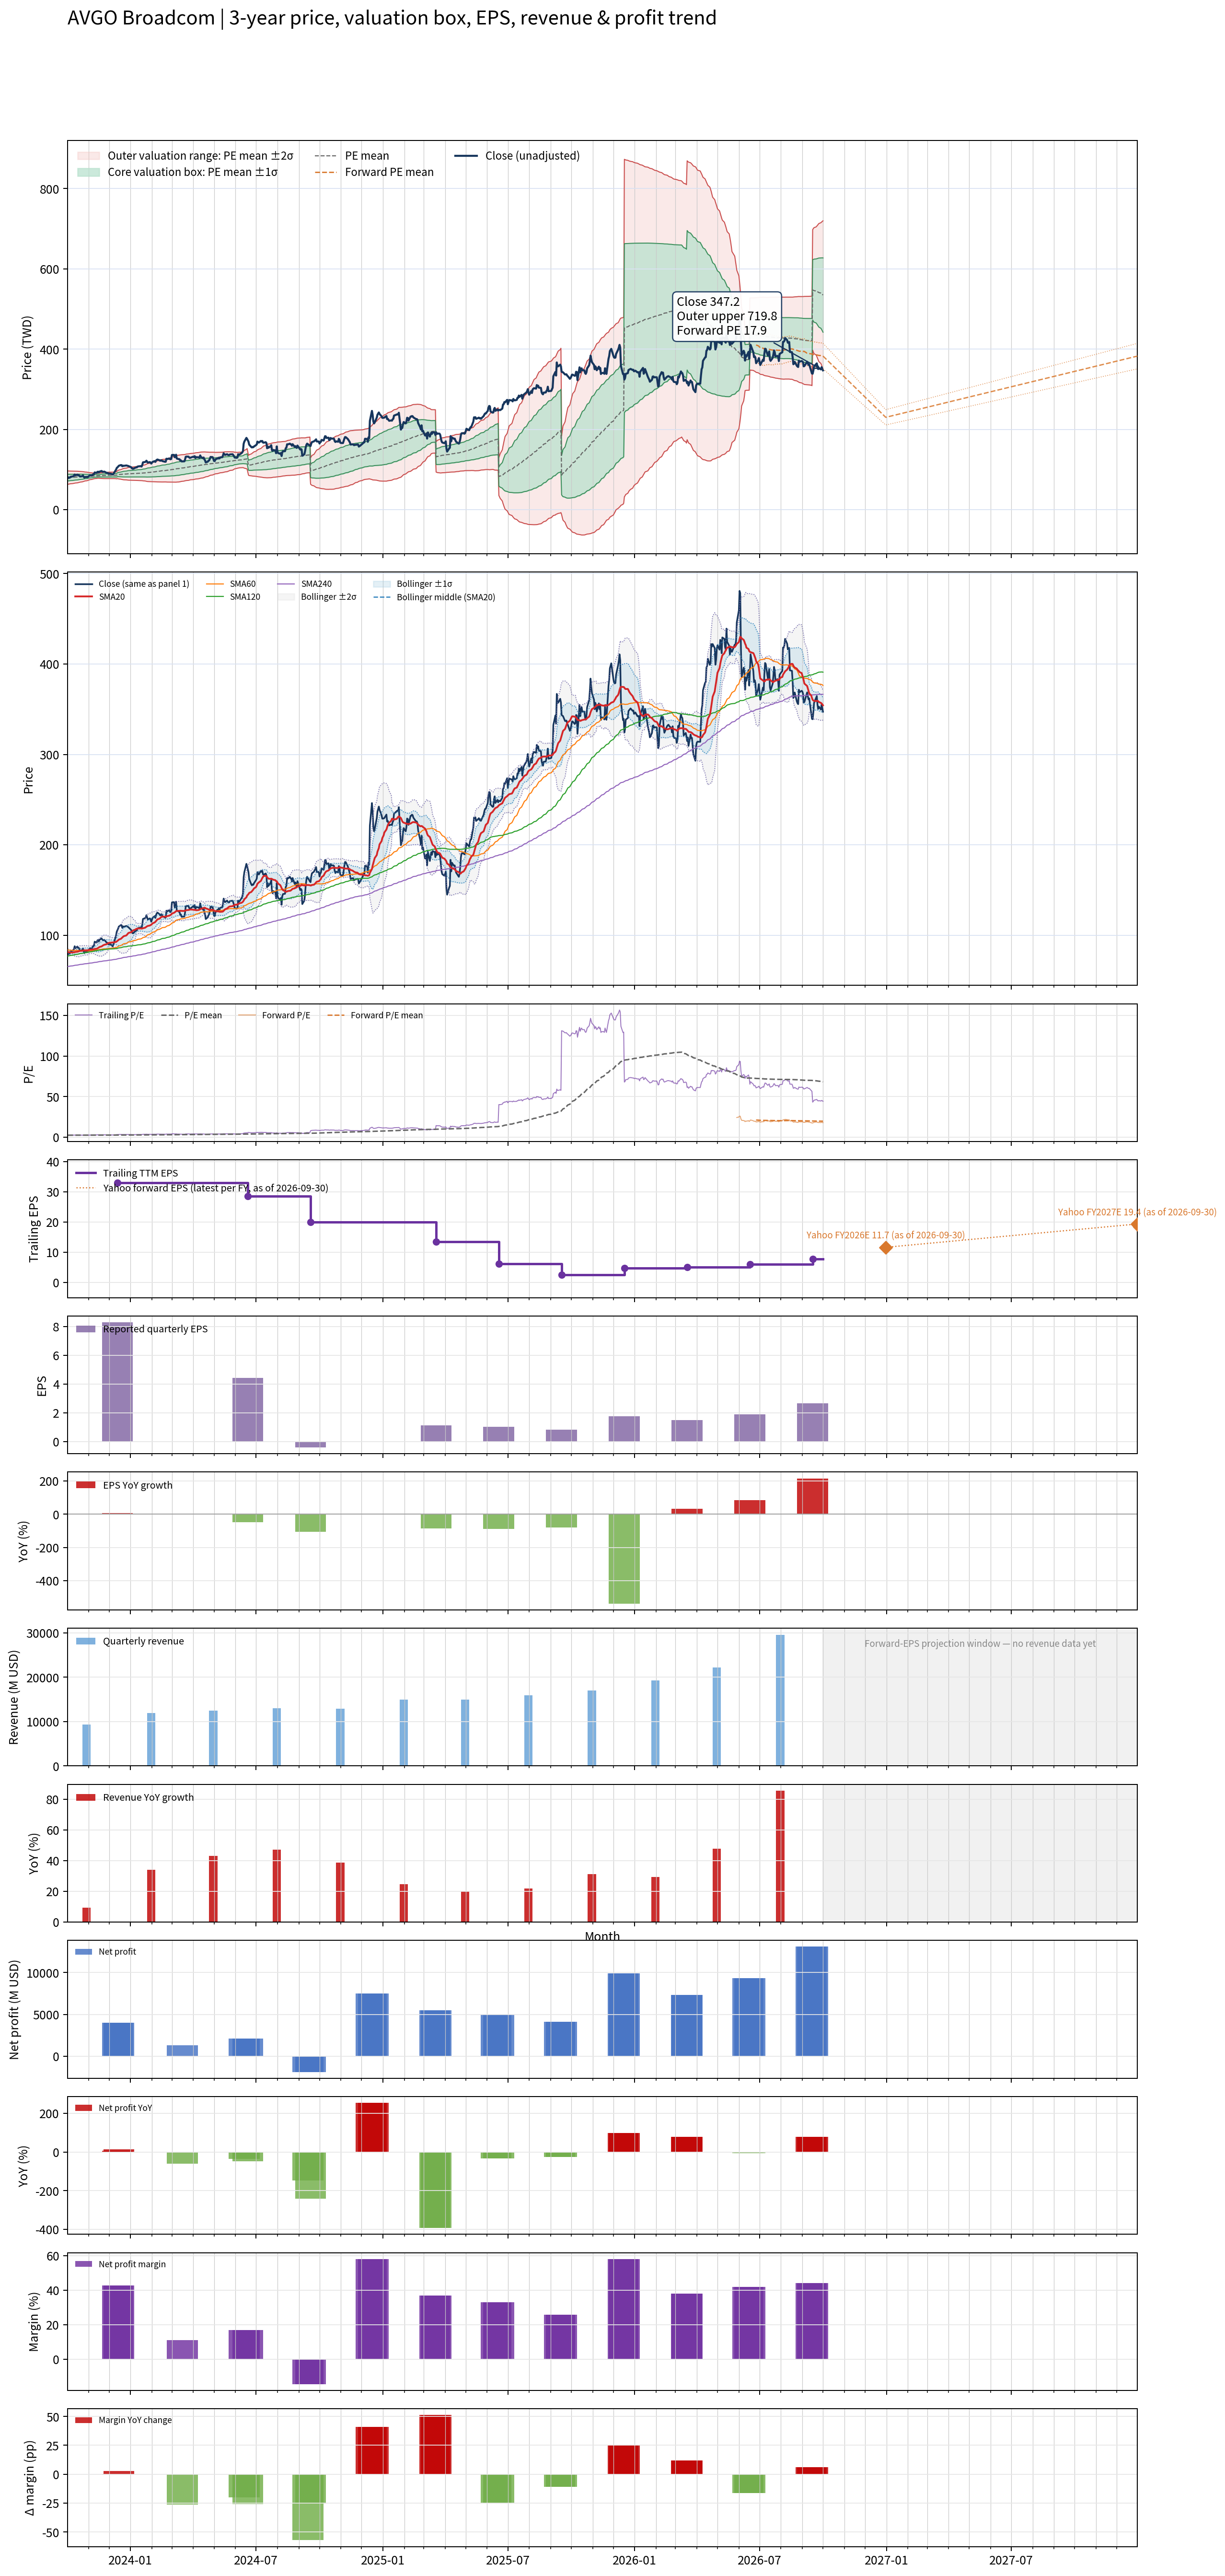

Data behind this chart, as committed beside it:
date, close, available_date, period_end, eps, ttm_eps, pe, pe_mean, pe_std, price_m2, price_m1, price_mean, price_p1, price_p2, forward_pe, forward_pe_mean, forward_pe_std, forward_price_m2, forward_price_m1, forward_price_mean, forward_price_p1, forward_price_p2, as_of_date, forward_eps
2023-10-02, 80.98, 2023-09-13, 2023-07-30, 7.74, 32.55, 2.488, 2.459, 0.2562, 63.37, 71.7, 80.04, 88.38, 96.72, , , , , , , , , , 
2023-10-03, 79.02, 2023-09-13, 2023-07-30, 7.74, 32.55, 2.428, 2.463, 0.2525, 63.72, 71.94, 80.16, 88.38, 96.6, , , , , , , , , , 
2023-10-04, 79.9, 2023-09-13, 2023-07-30, 7.74, 32.55, 2.455, 2.466, 0.2491, 64.06, 72.17, 80.28, 88.39, 96.5, , , , , , , , , , 
2023-10-05, 79.9, 2023-09-13, 2023-07-30, 7.74, 32.55, 2.455, 2.47, 0.2454, 64.43, 72.42, 80.4, 88.39, 96.38, , , , , , , , , , 
2023-10-06, 81.98, 2023-09-13, 2023-07-30, 7.74, 32.55, 2.518, 2.474, 0.2419, 64.79, 72.66, 80.54, 88.41, 96.29, , , , , , , , , , 
2023-10-09, 83.01, 2023-09-13, 2023-07-30, 7.74, 32.55, 2.55, 2.479, 0.2387, 65.14, 72.91, 80.68, 88.45, 96.22, , , , , , , , , , 
2023-10-10, 83.25, 2023-09-13, 2023-07-30, 7.74, 32.55, 2.558, 2.483, 0.2355, 65.49, 73.15, 80.81, 88.48, 96.14, , , , , , , , , , 
2023-10-11, 84.82, 2023-09-13, 2023-07-30, 7.74, 32.55, 2.606, 2.487, 0.2322, 65.85, 73.41, 80.97, 88.53, 96.08, , , , , , , , , , 
2023-10-12, 87.83, 2023-09-13, 2023-07-30, 7.74, 32.55, 2.698, 2.493, 0.2293, 66.22, 73.68, 81.15, 88.61, 96.08, , , , , , , , , , 
2023-10-13, 85.65, 2023-09-13, 2023-07-30, 7.74, 32.55, 2.631, 2.498, 0.226, 66.59, 73.95, 81.3, 88.66, 96.02, , , , , , , , , , 
2023-10-16, 87.53, 2023-09-13, 2023-07-30, 7.74, 32.55, 2.689, 2.504, 0.2221, 67.03, 74.26, 81.49, 88.72, 95.95, , , , , , , , , , 
2023-10-17, 85.77, 2023-09-13, 2023-07-30, 7.74, 32.55, 2.635, 2.509, 0.2172, 67.52, 74.59, 81.66, 88.74, 95.81, , , , , , , , , , 
2023-10-18, 86.03, 2023-09-13, 2023-07-30, 7.74, 32.55, 2.643, 2.514, 0.2124, 68.02, 74.93, 81.84, 88.75, 95.67, , , , , , , , , , 
2023-10-19, 84.16, 2023-09-13, 2023-07-30, 7.74, 32.55, 2.586, 2.519, 0.2075, 68.48, 75.24, 81.99, 88.75, 95.5, , , , , , , , , , 
2023-10-20, 82.79, 2023-09-13, 2023-07-30, 7.74, 32.55, 2.543, 2.523, 0.2032, 68.9, 75.51, 82.13, 88.74, 95.35, , , , , , , , , , 
2023-10-23, 83.62, 2023-09-13, 2023-07-30, 7.74, 32.55, 2.569, 2.528, 0.1969, 69.47, 75.88, 82.29, 88.69, 95.1, , , , , , , , , , 
2023-10-24, 85.45, 2023-09-13, 2023-07-30, 7.74, 32.55, 2.625, 2.533, 0.1904, 70.07, 76.26, 82.46, 88.66, 94.86, , , , , , , , , , 
2023-10-25, 82.4, 2023-09-13, 2023-07-30, 7.74, 32.55, 2.531, 2.538, 0.1832, 70.69, 76.65, 82.61, 88.58, 94.54, , , , , , , , , , 
2023-10-26, 80.18, 2023-09-13, 2023-07-30, 7.74, 32.55, 2.463, 2.542, 0.1773, 71.19, 76.96, 82.73, 88.5, 94.28, , , , , , , , , , 
2023-10-27, 81.31, 2023-09-13, 2023-07-30, 7.74, 32.55, 2.498, 2.546, 0.171, 71.73, 77.29, 82.86, 88.42, 93.99, , , , , , , , , , 
2023-10-30, 81.59, 2023-09-13, 2023-07-30, 7.74, 32.55, 2.506, 2.55, 0.1634, 72.36, 77.68, 83, 88.32, 93.63, , , , , , , , , , 
2023-10-31, 81.6, 2023-09-13, 2023-07-30, 7.74, 32.55, 2.507, 2.554, 0.156, 72.97, 78.05, 83.13, 88.21, 93.29, , , , , , , , , , 
2023-11-01, 82.72, 2023-09-13, 2023-07-30, 7.74, 32.55, 2.541, 2.558, 0.1482, 73.62, 78.44, 83.27, 88.09, 92.92, , , , , , , , , , 
2023-11-02, 84.5, 2023-09-13, 2023-07-30, 7.74, 32.55, 2.596, 2.563, 0.1403, 74.29, 78.86, 83.42, 87.99, 92.55, , , , , , , , , , 
2023-11-03, 85.6, 2023-09-13, 2023-07-30, 7.74, 32.55, 2.63, 2.568, 0.1326, 74.94, 79.26, 83.57, 87.89, 92.21, , , , , , , , , , 
2023-11-06, 85.43, 2023-09-13, 2023-07-30, 7.74, 32.55, 2.624, 2.572, 0.1246, 75.62, 79.67, 83.72, 87.78, 91.83, , , , , , , , , , 
2023-11-07, 87.07, 2023-09-13, 2023-07-30, 7.74, 32.55, 2.675, 2.577, 0.1178, 76.21, 80.04, 83.88, 87.71, 91.54, , , , , , , , , , 
2023-11-08, 88.36, 2023-09-13, 2023-07-30, 7.74, 32.55, 2.715, 2.581, 0.1129, 76.67, 80.34, 84.02, 87.69, 91.37, , , , , , , , , , 
2023-11-09, 88.39, 2023-09-13, 2023-07-30, 7.74, 32.55, 2.715, 2.585, 0.108, 77.13, 80.64, 84.16, 87.67, 91.19, , , , , , , , , , 
2023-11-10, 92.86, 2023-09-13, 2023-07-30, 7.74, 32.55, 2.853, 2.591, 0.1044, 77.54, 80.94, 84.34, 87.74, 91.13, , , , , , , , , , 
2023-11-13, 91.84, 2023-09-13, 2023-07-30, 7.74, 32.55, 2.821, 2.596, 0.1007, 77.95, 81.23, 84.5, 87.78, 91.06, , , , , , , , , , 
2023-11-14, 94.36, 2023-09-13, 2023-07-30, 7.74, 32.55, 2.899, 2.602, 0.09745, 78.35, 81.52, 84.69, 87.87, 91.04, , , , , , , , , , 
2023-11-15, 94.6, 2023-09-13, 2023-07-30, 7.74, 32.55, 2.906, 2.607, 0.09861, 78.43, 81.63, 84.84, 88.05, 91.26, , , , , , , , , , 
2023-11-16, 93.06, 2023-09-13, 2023-07-30, 7.74, 32.55, 2.859, 2.609, 0.1013, 78.32, 81.61, 84.91, 88.21, 91.5, , , , , , , , , , 
2023-11-17, 94.82, 2023-09-13, 2023-07-30, 7.74, 32.55, 2.913, 2.611, 0.105, 78.16, 81.58, 85, 88.41, 91.83, , , , , , , , , , 
2023-11-20, 96.57, 2023-09-13, 2023-07-30, 7.74, 32.55, 2.967, 2.614, 0.1099, 77.94, 81.52, 85.09, 88.67, 92.25, , , , , , , , , , 
2023-11-21, 95.16, 2023-09-13, 2023-07-30, 7.74, 32.55, 2.923, 2.617, 0.1133, 77.82, 81.51, 85.2, 88.88, 92.57, , , , , , , , , , 
2023-11-22, 94.27, 2023-09-13, 2023-07-30, 7.74, 32.55, 2.896, 2.62, 0.1161, 77.71, 81.49, 85.27, 89.05, 92.83, , , , , , , , , , 
2023-11-24, 94.93, 2023-09-13, 2023-07-30, 7.74, 32.55, 2.917, 2.622, 0.1192, 77.6, 81.48, 85.36, 89.24, 93.12, , , , , , , , , , 
2023-11-27, 92.16, 2023-09-13, 2023-07-30, 7.74, 32.55, 2.831, 2.625, 0.1205, 77.59, 81.51, 85.44, 89.36, 93.28, , , , , , , , , , 
2023-11-28, 91.78, 2023-09-13, 2023-07-30, 7.74, 32.55, 2.82, 2.627, 0.1216, 77.59, 81.55, 85.51, 89.47, 93.43, , , , , , , , , , 
2023-11-29, 91.24, 2023-09-13, 2023-07-30, 7.74, 32.55, 2.803, 2.629, 0.1227, 77.58, 81.57, 85.56, 89.56, 93.55, , , , , , , , , , 
2023-11-30, 89.78, 2023-09-13, 2023-07-30, 7.74, 32.55, 2.758, 2.63, 0.1232, 77.59, 81.6, 85.61, 89.62, 93.63, , , , , , , , , , 
2023-12-01, 90.19, 2023-09-13, 2023-07-30, 7.74, 32.55, 2.771, 2.63, 0.1233, 77.58, 81.6, 85.61, 89.62, 93.64, , , , , , , , , , 
2023-12-04, 89.61, 2023-09-13, 2023-07-30, 7.74, 32.55, 2.753, 2.63, 0.1234, 77.58, 81.6, 85.61, 89.63, 93.64, , , , , , , , , , 
2023-12-05, 88.56, 2023-09-13, 2023-07-30, 7.74, 32.55, 2.721, 2.631, 0.1236, 77.58, 81.61, 85.63, 89.65, 93.68, , , , , , , , , , 
2023-12-06, 87.64, 2023-09-13, 2023-07-30, 7.74, 32.55, 2.692, 2.631, 0.1237, 77.59, 81.61, 85.64, 89.67, 93.69, , , , , , , , , , 
2023-12-07, 89.44, 2023-09-13, 2023-07-30, 7.74, 32.55, 2.748, 2.632, 0.1241, 77.6, 81.64, 85.68, 89.72, 93.76, , , , , , , , , , 
2023-12-08, 91.58, 2023-09-13, 2023-07-30, 7.74, 32.55, 2.814, 2.634, 0.1252, 77.58, 81.66, 85.74, 89.81, 93.89, , , , , , , , , , 
2023-12-11, 99.82, 2023-09-13, 2023-07-30, 7.74, 32.55, 3.067, 2.638, 0.1311, 77.34, 81.61, 85.87, 90.14, 94.41, , , , , , , , , , 
2023-12-12, 104, 2023-09-13, 2023-07-30, 7.74, 32.55, 3.195, 2.644, 0.1403, 76.92, 81.48, 86.05, 90.62, 95.18, , , , , , , , , , 
2023-12-13, 105.7, 2023-12-13, 2023-10-29, 8.29, 32.98, 3.204, 2.65, 0.1486, 77.59, 82.49, 87.39, 92.28, 97.18, , , , , , , , , , 
2023-12-14, 107.3, 2023-12-13, 2023-10-29, 8.29, 32.98, 3.254, 2.656, 0.1576, 77.2, 82.4, 87.6, 92.8, 98, , , , , , , , , , 
2023-12-15, 109.6, 2023-12-13, 2023-10-29, 8.29, 32.98, 3.322, 2.662, 0.1687, 76.68, 82.24, 87.81, 93.37, 98.94, , , , , , , , , , 
2023-12-18, 111.2, 2023-12-13, 2023-10-29, 8.29, 32.98, 3.373, 2.669, 0.1805, 76.13, 82.08, 88.03, 93.98, 99.93, , , , , , , , , , 
2023-12-19, 111, 2023-12-13, 2023-10-29, 8.29, 32.98, 3.367, 2.676, 0.1912, 75.63, 81.93, 88.24, 94.55, 100.9, , , , , , , , , , 
2023-12-20, 108.2, 2023-12-13, 2023-10-29, 8.29, 32.98, 3.28, 2.681, 0.199, 75.3, 81.86, 88.42, 94.99, 101.5, , , , , , , , , , 
2023-12-21, 109.8, 2023-12-13, 2023-10-29, 8.29, 32.98, 3.33, 2.687, 0.2076, 74.92, 81.77, 88.61, 95.46, 102.3, , , , , , , , , , 
2023-12-22, 109.3, 2023-12-13, 2023-10-29, 8.29, 32.98, 3.315, 2.693, 0.2152, 74.61, 81.71, 88.81, 95.9, 103, , , , , , , , , , 
2023-12-26, 110.3, 2023-12-13, 2023-10-29, 8.29, 32.98, 3.344, 2.699, 0.2229, 74.32, 81.67, 89.02, 96.37, 103.7, , , , , , , , , , 
... 693 more rows
